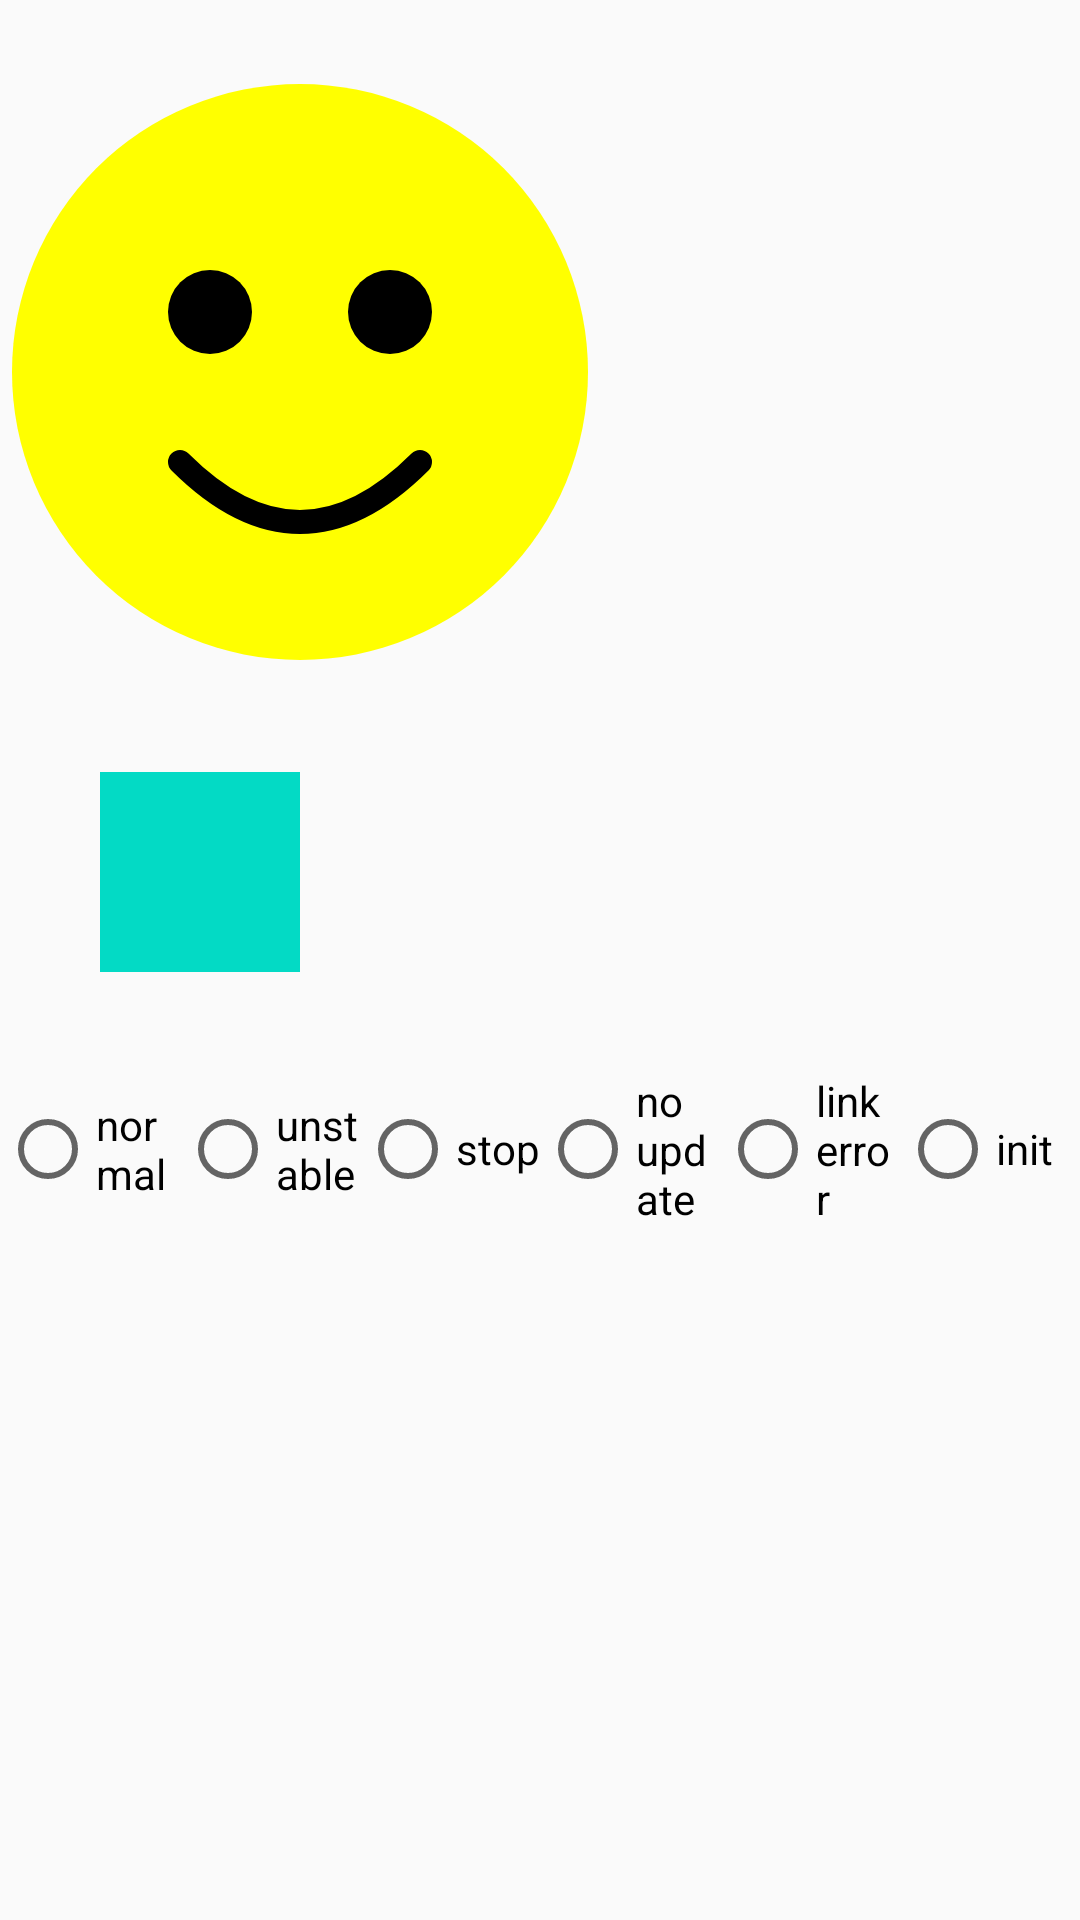

Layout XML and referenced resources for this Android screen:
<!-- AndroidManifest.xml: application theme AppTheme -->
<!-- res/layout/activity_vector_drawable_demo.xml -->
<?xml version="1.0" encoding="utf-8"?>
<ScrollView
    xmlns:android="http://schemas.android.com/apk/res/android"
    xmlns:app="http://schemas.android.com/apk/res-auto"
    xmlns:tools="http://schemas.android.com/tools"
    android:layout_width="match_parent"
    android:layout_height="match_parent"
    android:orientation="vertical"
    tools:context="com.skycaster.new_hacks.activity.VectorDrawableDemo">

    <LinearLayout
        android:layout_width="match_parent"
        android:layout_height="wrap_content"
        android:orientation="vertical">
        <ImageView
            android:id="@+id/vector_drawable_iv_1"
            android:layout_width="wrap_content"
            android:layout_height="wrap_content"
            app:srcCompat="@drawable/avd_hand_writing"/>

        <ImageView
            android:id="@+id/vector_drawable_iv_2"
            android:layout_width="wrap_content"
            android:layout_height="wrap_content"
            app:srcCompat="@drawable/avd_smiling_face"/>

        <ImageView
            android:id="@+id/vector_drawable_iv_3"
            android:layout_width="wrap_content"
            android:layout_height="wrap_content"
            app:srcCompat="@drawable/avd_rec_to_tri"/>


        <ImageView
            android:id="@+id/vector_drawable_iv_6"
            android:layout_width="match_parent"
            android:layout_height="wrap_content"
            android:src="@drawable/asl_net_status_icon"/>
        <RadioGroup
            android:id="@+id/vector_drawable_radio_group"
            android:layout_width="match_parent"
            android:layout_height="wrap_content"
            android:orientation="horizontal"
            android:gravity="center_vertical">
            <RadioButton
                android:onClick="toStateNormal"
                android:id="@+id/rb1"
                android:text="normal"
                android:layout_width="0dp"
                android:layout_weight="1"
                android:layout_height="wrap_content"/>
            <RadioButton
                android:onClick="toStateUnstable"
                android:id="@+id/rb2"
                android:text="unstable"
                android:layout_width="0dp"
                android:layout_weight="1"
                android:layout_height="wrap_content"/>
            <RadioButton
                android:onClick="toStateStopped"
                android:id="@+id/rb3"
                android:text="stop"
                android:layout_width="0dp"
                android:layout_weight="1"
                android:layout_height="wrap_content"/>
            <RadioButton
                android:onClick="toStateNoUpdate"
                android:id="@+id/rb4"
                android:text="no update"
                android:layout_width="0dp"
                android:layout_weight="1"
                android:layout_height="wrap_content"/>
            <RadioButton
                android:onClick="toStateLinkError"
                android:id="@+id/rb5"
                android:text="link error"
                android:layout_width="0dp"
                android:layout_weight="1"
                android:layout_height="wrap_content"/>
            <RadioButton
                android:onClick="toStateInitializing"
                android:id="@+id/rb6"
                android:text="init"
                android:layout_width="0dp"
                android:layout_weight="1"
                android:layout_height="wrap_content"/>
        </RadioGroup>
    </LinearLayout>



</ScrollView>
<!-- resources referenced by this layout -->
<resources>
  <!-- drawable avd_hand_writing (drawable) -->
  <?xml version="1.0" encoding="utf-8"?>
  <animated-vector
      xmlns:android="http://schemas.android.com/apk/res/android"
      android:drawable="@drawable/vd_hand_writing">
  
      <target
          android:animation="@animator/animator_hand_writing"
          android:name="curves"/>
  
  </animated-vector>
  <!-- drawable avd_rec_to_tri (drawable) -->
  <?xml version="1.0" encoding="utf-8"?>
  <animated-vector
      xmlns:android="http://schemas.android.com/apk/res/android"
      android:drawable="@drawable/vd_retangular">
  
      <target
          android:animation="@animator/animator_rec_to_tri"
          android:name="rec_path"/>
  
  </animated-vector>
  <!-- drawable avd_smiling_face (drawable) -->
  <?xml version="1.0" encoding="utf-8"?>
  <animated-vector
      xmlns:android="http://schemas.android.com/apk/res/android"
      android:drawable="@drawable/vd_smilling_face_60dp">
      <target
          android:animation="@animator/animator_change_expression"
          android:name="mouth"/>
  
  </animated-vector>
  <style name="AppTheme" parent="@style/Theme.AppCompat.Light.DarkActionBar">
          
          <item name="colorPrimary">@color/colorPrimary</item>
          <item name="colorPrimaryDark">@color/colorPrimaryDark</item>
          <item name="colorAccent">@color/colorAccent</item>
          <item name="actionBarStyle">@style/MyActionBarStyle</item>
      </style>
  <!-- drawable vd_retangular (drawable) -->
  <?xml version="1.0" encoding="utf-8"?>
  <vector
      xmlns:android="http://schemas.android.com/apk/res/android"
      android:width="400px"
      android:height="400px"
      android:viewportHeight="400"
      android:viewportWidth="400">
      <path 
          android:name="rec_path"
          android:pathData="@string/path_rec"
          android:fillColor="@color/colorAccent"/>
  
  </vector>
  <!-- drawable vd_smilling_face_60dp (drawable) -->
  <vector
      xmlns:android="http://schemas.android.com/apk/res/android"
      android:height="200dp"
      android:width="200dp"
      android:viewportHeight="100"
      android:viewportWidth="100" >
      <path
          android:fillColor="#ff0"
          android:pathData="M 50,50 m -48,0 a 48,48 0 1,0 96,0 a 48,48 0 1,0 -96,0"/>
      <path
          android:fillColor="@android:color/black"
          android:pathData="M 35,40 m -7,0 a 7,7 0 1,0 14,0 a 7,7 0 1,0 -14,0"/>
      <path
          android:fillColor="@android:color/black"
          android:pathData="M 65,40 m -7,0 a 7,7 0 1,0 14,0 a 7,7 0 1,0 -14,0"/>
      <path
          android:name="mouth"
          android:strokeColor="@android:color/black"
          android:strokeWidth="4"
          android:strokeLineCap="round"
          android:pathData="M 30,65 Q 50,85,70,65"/>
  </vector>
  <style name="MyActionBarStyle" parent="@style/Widget.AppCompat.Light.ActionBar.Solid">
          <item name="titleTextStyle">@style/MyTitleTextStyle</item>
      </style>
  <string name="path_rec">
          M 100,100 L 300,100 L 300,300 L 100,300 z
      </string>
  <style name="MyTitleTextStyle" parent="@style/TextAppearance.AppCompat.Widget.ActionBar.Title">
          <item name="android:textColor">@color/colorAccent</item>
          <item name="android:textSize">10sp</item>
      </style>
  <!-- not gathered from this repository: default colours our renderer supplied (Android Studio template values) -->
  <color name="colorPrimary">#FF6200EE</color>
  <color name="colorPrimaryDark">#FF3700B3</color>
  <color name="colorAccent">#FF03DAC5</color>
</resources>
